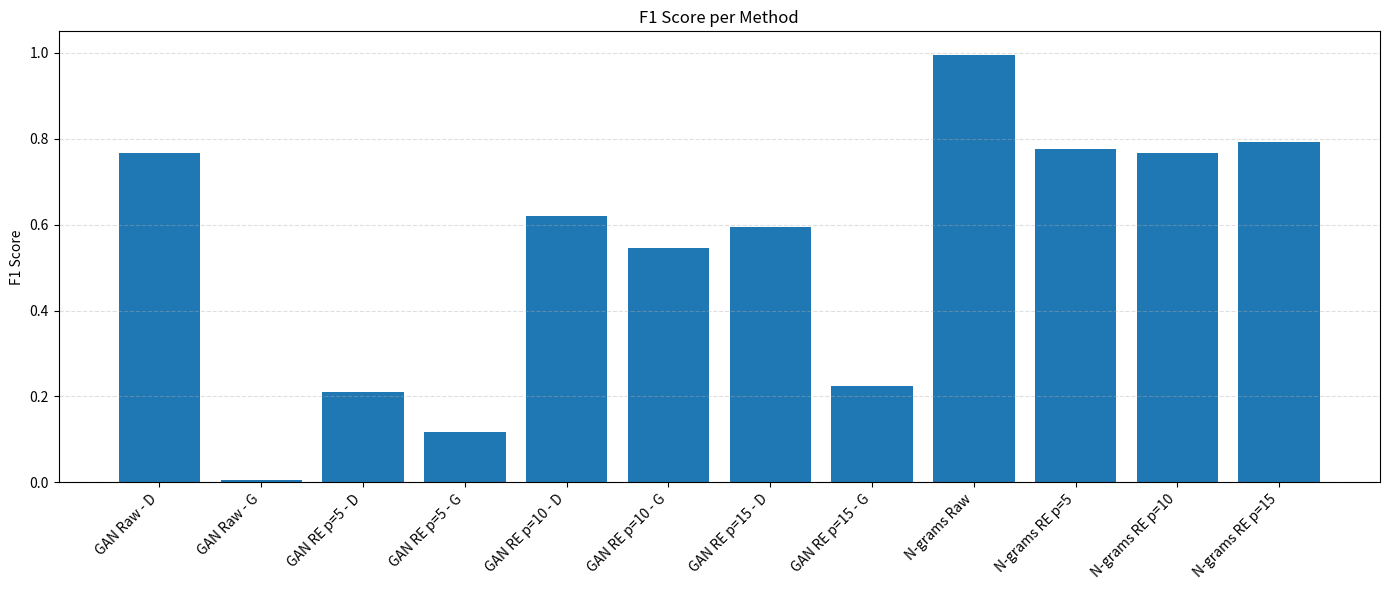
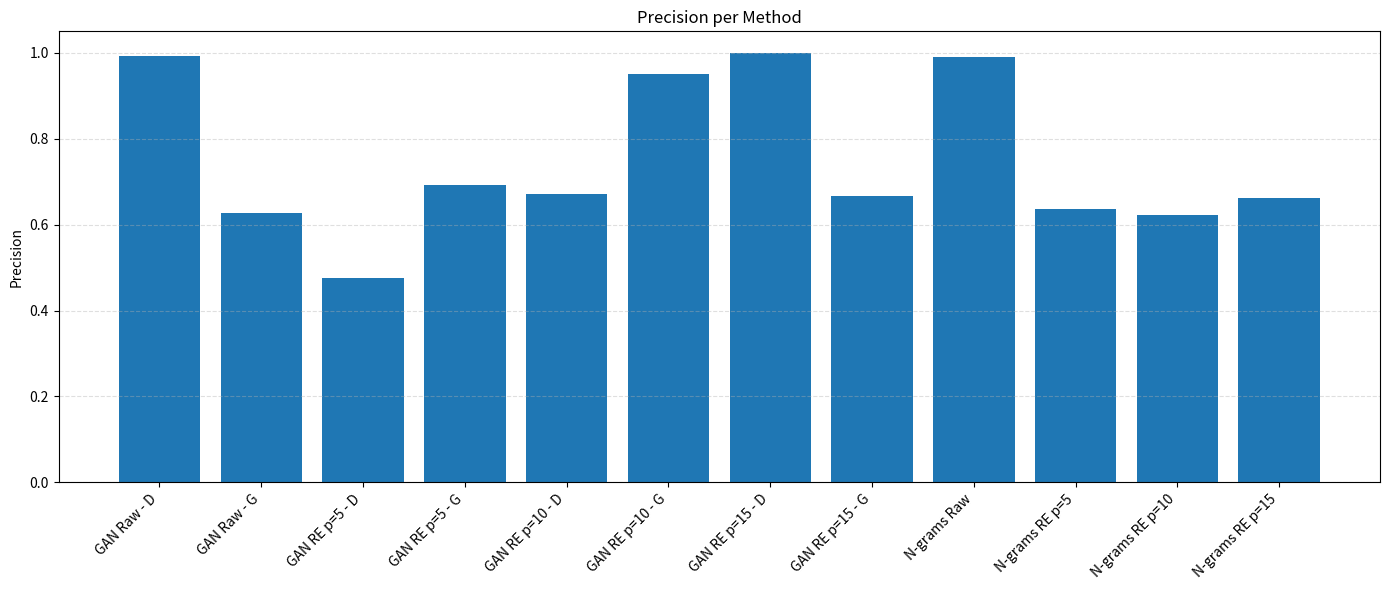
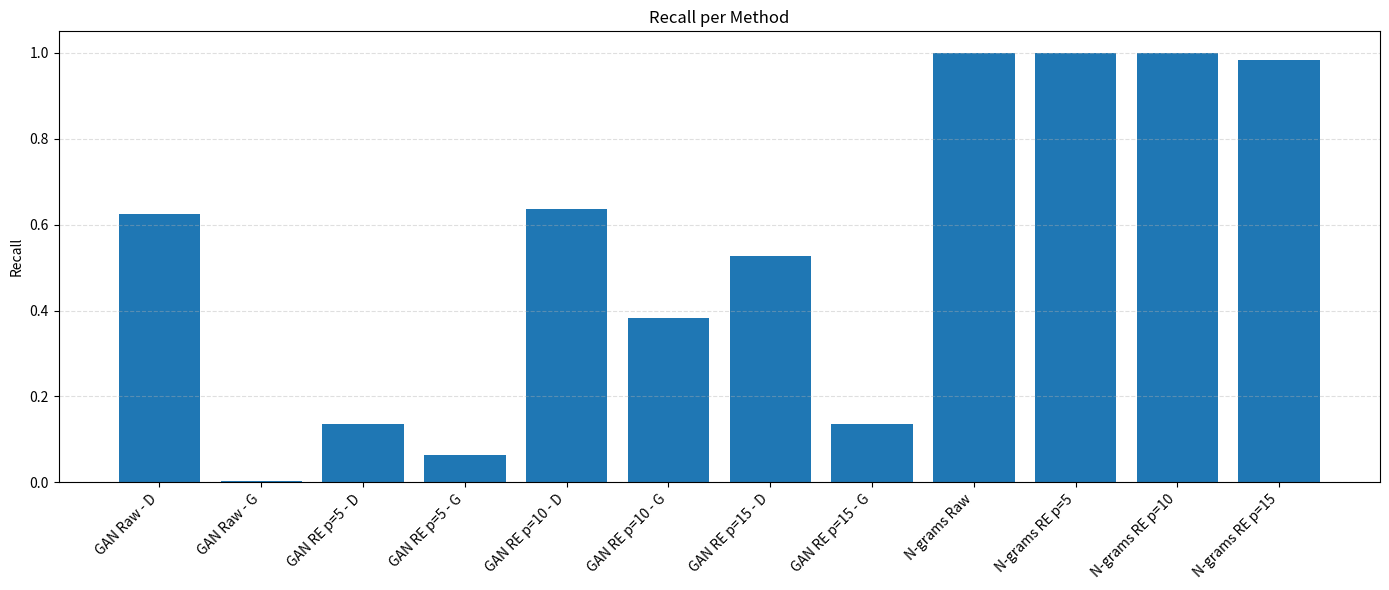

The script that saved these images, in order:
import matplotlib.pyplot as plt

# =========================
# DATA (best representative values)
# =========================
methods = [
    "GAN Raw - D",
    "GAN Raw - G",
    "GAN RE p=5 - D",
    "GAN RE p=5 - G",
    "GAN RE p=10 - D",
    "GAN RE p=10 - G",
    "GAN RE p=15 - D",
    "GAN RE p=15 - G",
    "N-grams Raw",
    "N-grams RE p=5",
    "N-grams RE p=10",
    "N-grams RE p=15",
]

precision = [
    0.9927,
    0.6264,
    0.4750,
    0.6923,
    0.6705,
    0.9512,
    1.0000,
    0.6667,
    0.9913,
    0.6356,
    0.6232,
    0.6628,
]

recall = [
    0.6241,
    0.0029,
    0.1348,
    0.0638,
    0.6373,
    0.3824,
    0.5281,
    0.1348,
    1.0000,
    1.0000,
    1.0000,
    0.9836,
]

f1 = [
    0.7664,
    0.0058,
    0.2099,
    0.1169,
    0.6211,
    0.5455,
    0.5949,
    0.2243,
    0.9956,
    0.7772,
    0.7679,
    0.7919,
]

# =========================
# PLOTTING FUNCTION
# =========================
def plot_metric(values, title, ylabel):
    plt.figure(figsize=(14, 6))
    plt.bar(methods, values)
    plt.ylabel(ylabel)
    plt.title(title)
    plt.xticks(rotation=45, ha="right")
    plt.ylim(0, 1.05)
    plt.grid(axis="y", linestyle="--", alpha=0.4)
    plt.tight_layout()
    plt.show()

# =========================
# PLOTS
# =========================
plot_metric(f1, "F1 Score per Method", "F1 Score")
plot_metric(precision, "Precision per Method", "Precision")
plot_metric(recall, "Recall per Method", "Recall")

# Save plots as images .svg
def save_metric_plot(values, title, ylabel, filename):
    plt.figure(figsize=(14, 6))
    plt.bar(methods, values)
    plt.ylabel(ylabel)
    plt.title(title)
    plt.xticks(rotation=45, ha="right")
    plt.ylim(0, 1.05)
    plt.grid(axis="y", linestyle="--", alpha=0.4)
    plt.tight_layout()
    plt.savefig(filename, format="svg")
    plt.close()
# Save the plots
save_metric_plot(f1, "F1 Score per Method", "F1 Score", "f1_score_plot.svg")
save_metric_plot(precision, "Precision per Method", "Precision", "precision_plot.svg")
save_metric_plot(recall, "Recall per Method", "Recall", "recall_plot.svg")
